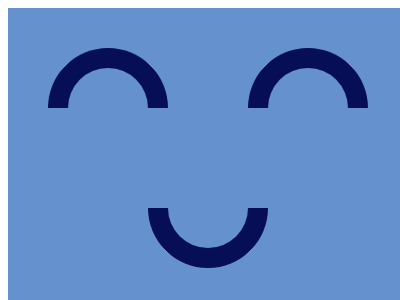

Recreate this image using only HTML and CSS.

<!-- file: 26.html -->
<!DOCTYPE html>
<html lang="en">
    <head>
        <meta charset="UTF-8" />
        <meta http-equiv="X-UA-Compatible" content="IE=edge" />
        <meta name="viewport" content="width=device-width, initial-scale=1.0" />
        <title>Document</title>
        <link rel="stylesheet" href="../base.css" />
        <style>
            body {
                background: #6592cf;
            }
            div {
                position: absolute;
                width: 80px;
                height: 80px;
                border: 20px solid;
                border-radius: 50%;
                border-color: #060f55 #060f55 transparent transparent;
            }
            .a {
                transform: rotate(135deg);
                bottom: 40px;
                left: 140px;
            }
            .b,
            .c {
                top: 40px;
                transform: rotate(-45deg);
            }
            .b {
                left: 40px;
            }
            .c {
                right: 40px;
            }
        </style>
    </head>
    <body>
        <div class="a"></div>
        <div class="b"></div>
        <div class="c"></div>
    </body>
</html>


/* file: base.css */
html,
body {
    overflow: hidden;
}
html {
    width: 400px;
    height: 300px;
    background: #fff;
}
body {
    position: relative;
    width: 100%;
    height: 100%;
}
